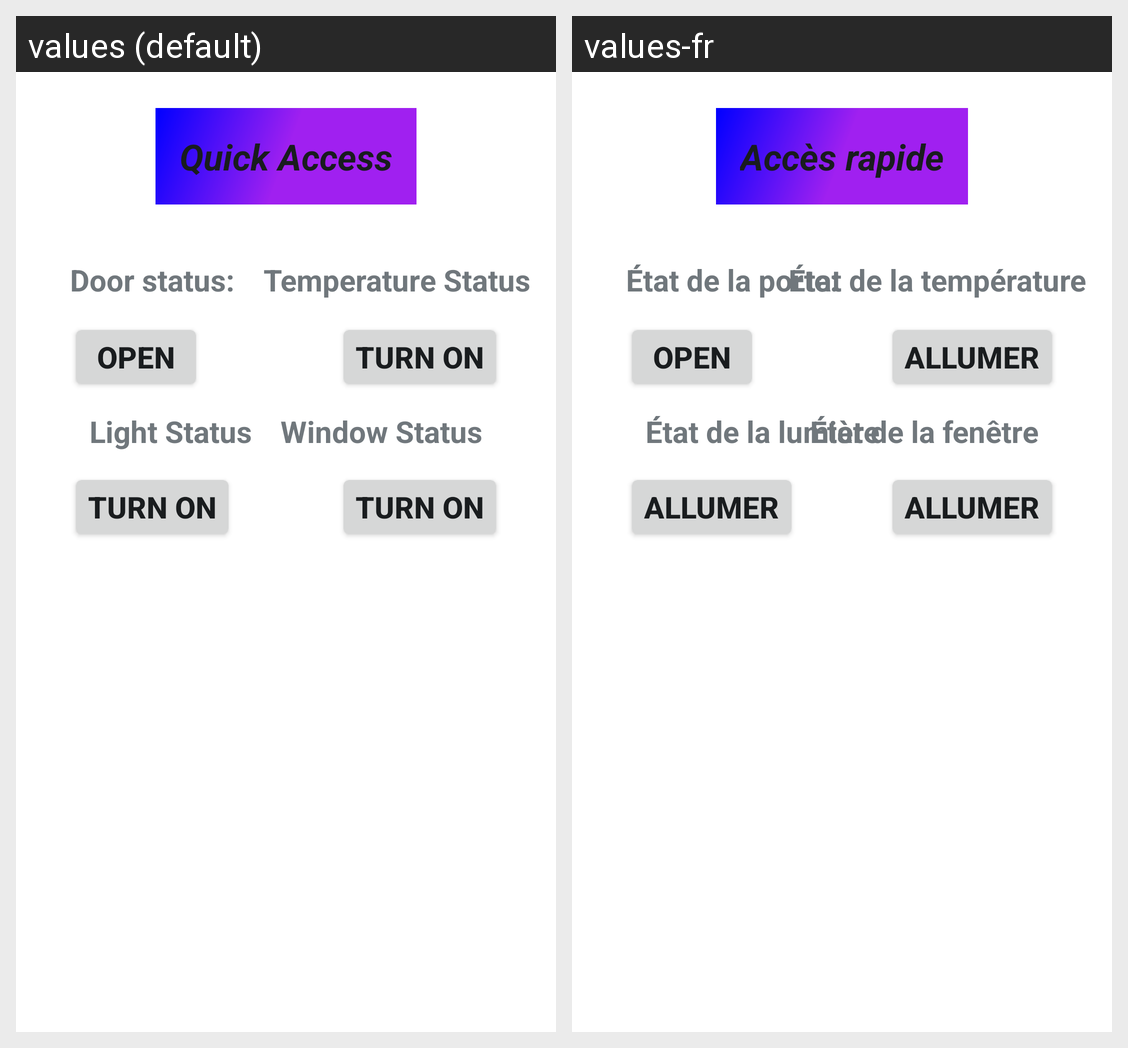

Here is an Android app screen in its default locale and in the app's own translations. Write out the translated-string differences for the strings that appear on this screen.
Android screen res/layout/widgets.xml rendered under 2 locales, left to right: values (default), values-fr. Device: Nexus 5 (rendered at 1080×1920; each locale shown at half size, 540×960, under a caption strip naming it); theme Theme.SecureHomeAutomation.
Strings drawn on this screen, with the default value and each locale's value (text and hints the layout hard-codes, and strings that could not be matched under every locale, appear in the picture but are not listed):

quick_access
  values: Quick Access
  values-fr: Accès rapide

door_status
  values: Door status:
  values-fr: État de la porte:

temperature_status
  values: Temperature Status
  values-fr: État de la température

open
  values: Open
  values-fr: Open

turn_on
  values: Turn On
  values-fr: Allumer

light_status
  values: Light Status
  values-fr: État de la lumière

window_status
  values: Window Status
  values-fr: État de la fenêtre
